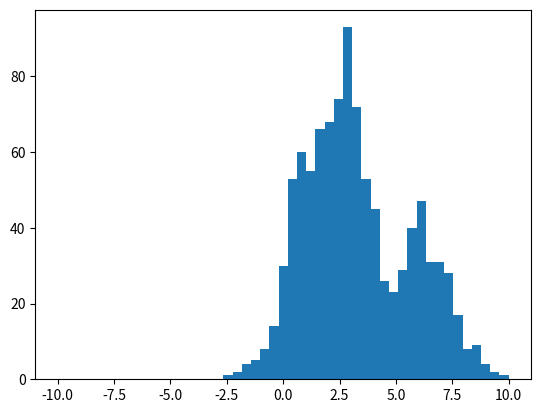

The script that saved this image:
# exercise 11_2_1
import numpy as np
import matplotlib.pyplot as plt

# Number of data objects
N = 1000

# Number of attributes
M = 1

# x-values to evaluate the histogram
x = np.linspace(-10, 10, 50)

# Allocate variable for data
X = np.empty((N, M))

# Mean and covariances
m = np.array([1, 3, 6])
s = np.array([1, 0.5, 2])

# Draw samples from mixture of gaussians
c_sizes = np.random.multinomial(N, [1.0 / 3, 1.0 / 3, 1.0 / 3])
for c_id, c_size in enumerate(c_sizes):
    X[
        c_sizes.cumsum()[c_id] - c_sizes[c_id] : c_sizes.cumsum()[c_id], :
    ] = np.random.normal(m[c_id], np.sqrt(s[c_id]), (c_size, M))


# Plot histogram of sampled data
plt.figure()
plt.hist(X, x)
plt.show()

print("Ran Exercise 11.2.1")
